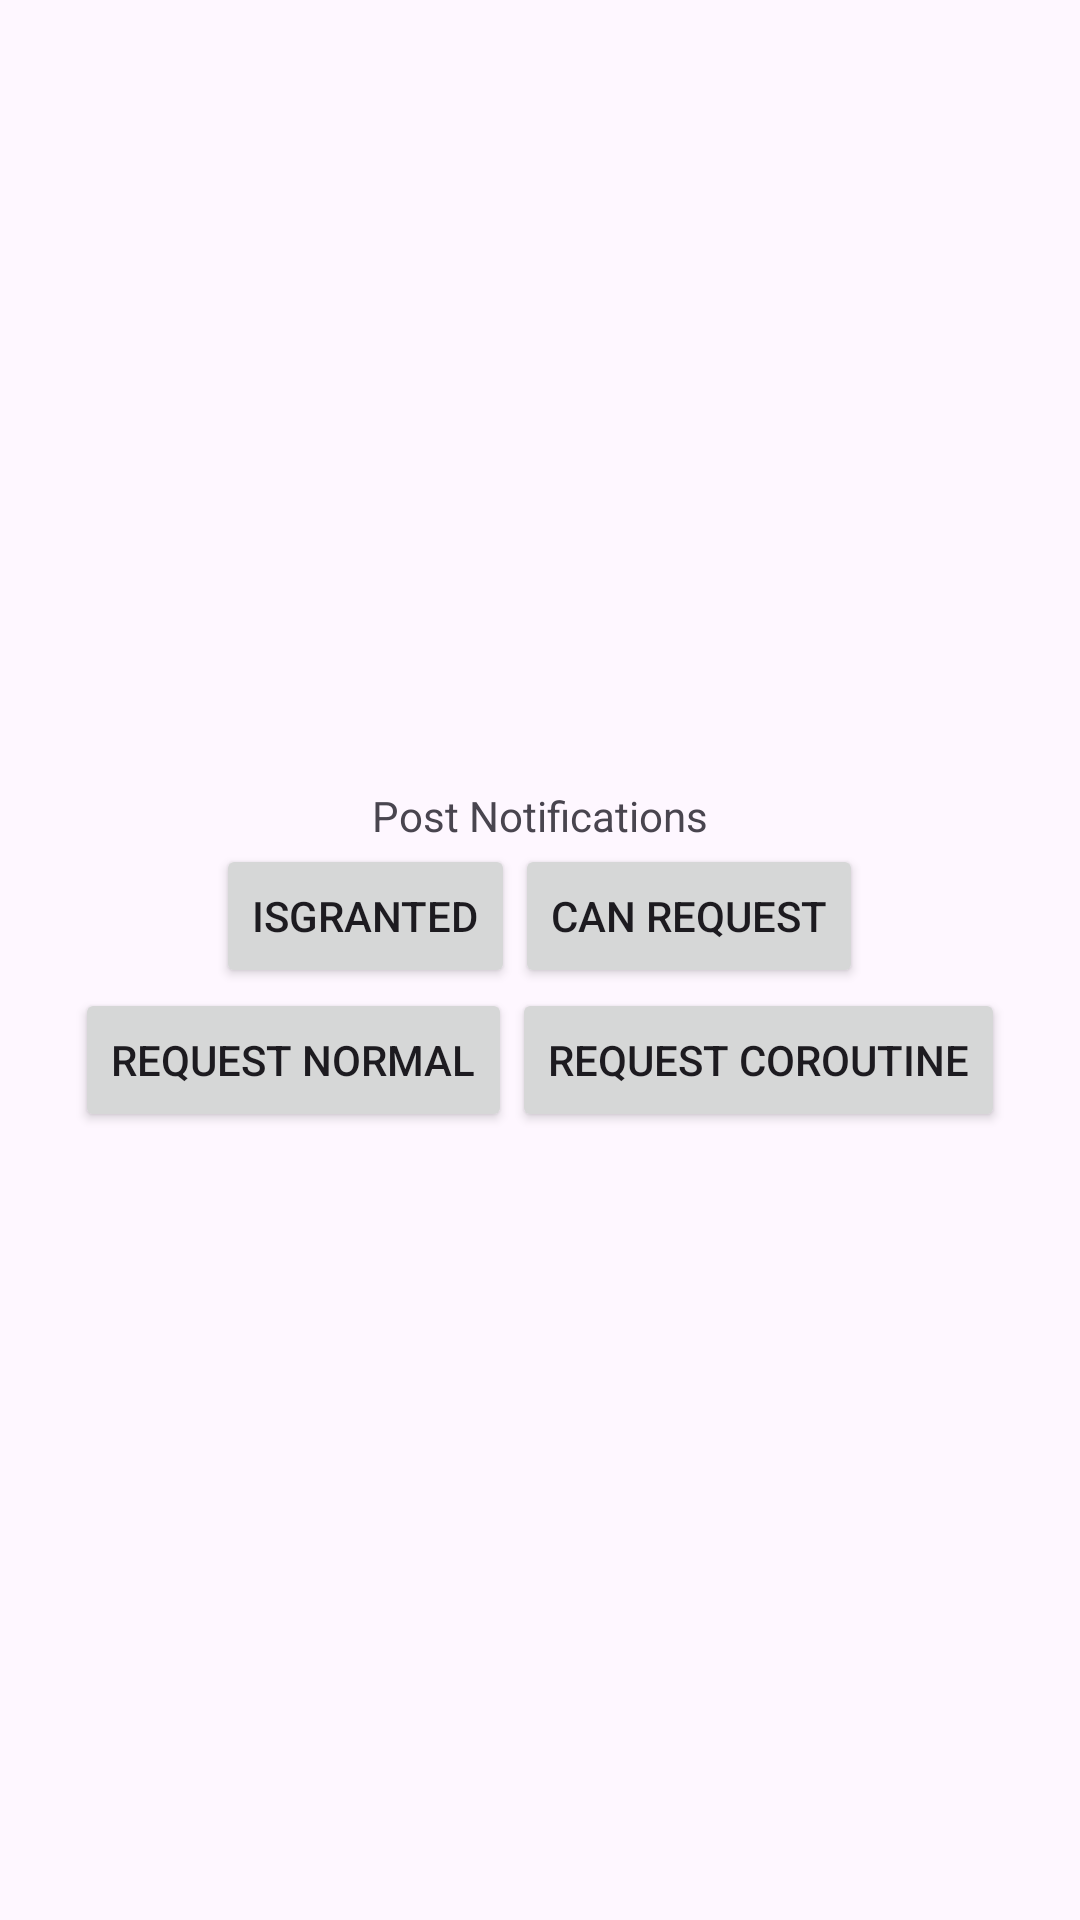

Reconstruct the res/layout file that produces this screen, plus the resources it refers to.
<!-- AndroidManifest.xml: application theme Theme.LiveDataAndFlow -->
<!-- res/layout/activity_permission.xml -->
<?xml version="1.0" encoding="utf-8"?>
<androidx.constraintlayout.widget.ConstraintLayout xmlns:android="http://schemas.android.com/apk/res/android"
    xmlns:app="http://schemas.android.com/apk/res-auto"
    xmlns:tools="http://schemas.android.com/tools"
    android:id="@+id/main"
    android:layout_width="match_parent"
    android:layout_height="match_parent"
    tools:context=".permission.PermissionActivity">

    <LinearLayout
        android:layout_width="match_parent"
        android:layout_height="match_parent"
        android:orientation="vertical"
        android:gravity="center"
        app:layout_constraintBottom_toBottomOf="parent"
        app:layout_constraintEnd_toEndOf="parent"
        app:layout_constraintStart_toStartOf="parent"
        app:layout_constraintTop_toTopOf="parent">

        <TextView
            android:layout_width="wrap_content"
            android:layout_height="wrap_content"
            android:text="Post Notifications" />

        <LinearLayout
            android:layout_width="match_parent"
            android:layout_height="wrap_content"
            android:orientation="vertical"
            android:gravity="center">

            <LinearLayout
                android:layout_width="match_parent"
                android:layout_height="wrap_content"
                android:orientation="horizontal"
                android:gravity="center">

                <Button
                    android:id="@+id/is_granted_post_notification"
                    android:layout_width="wrap_content"
                    android:layout_height="wrap_content"
                    android:text="isGranted" />

                <Button
                    android:id="@+id/can_request_post_notification"
                    android:layout_width="wrap_content"
                    android:layout_height="wrap_content"
                    android:text="can request" />

            </LinearLayout>

            <LinearLayout
                android:layout_width="match_parent"
                android:layout_height="wrap_content"
                android:orientation="horizontal"
                android:gravity="center">

                <Button
                    android:id="@+id/normal_request_post_notification"
                    android:layout_width="wrap_content"
                    android:layout_height="wrap_content"
                    android:text="request normal" />

                <Button
                    android:id="@+id/coroutine_request_post_notification"
                    android:layout_width="wrap_content"
                    android:layout_height="wrap_content"
                    android:text="request coroutine" />

            </LinearLayout>

        </LinearLayout>

    </LinearLayout>

</androidx.constraintlayout.widget.ConstraintLayout>
<!-- resources referenced by this layout -->
<resources>
  <style name="Theme.LiveDataAndFlow" parent="Base.Theme.LiveDataAndFlow" />
  <style name="Base.Theme.LiveDataAndFlow" parent="Theme.Material3.DayNight.NoActionBar">
          
          
      </style>
</resources>
